The GitHub repository bam841/Brain_demented-NonDementedIdentifier contains a labelled image folder "Alzheimer_Binary" with 2 categories: demented, non demented. Examples follow, each with its label.

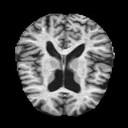
Label: non demented

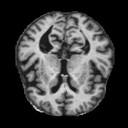
Label: demented

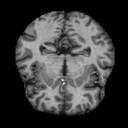
Label: non demented

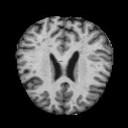
Label: non demented

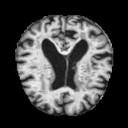
Label: demented

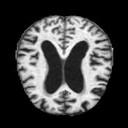
Label: demented
